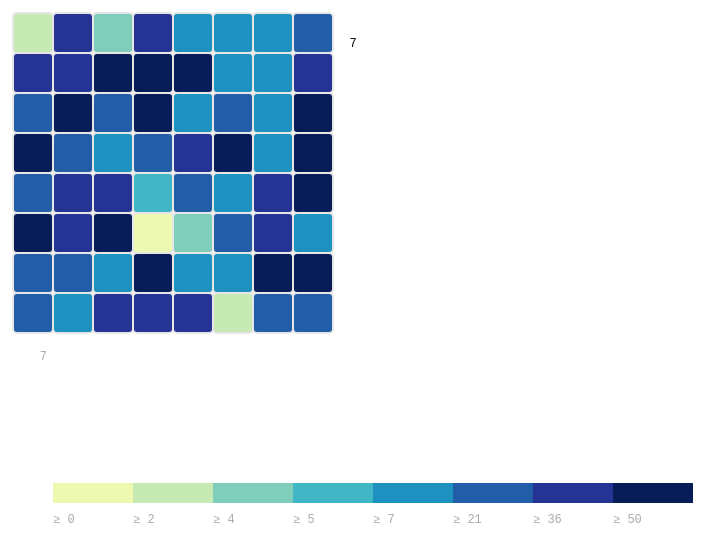
D3 v3 page, settled after 480 driven frames (8 s of simulated time); the page loaded 1 data file(s).


      var margin = { top: 50, right: 0, bottom: 100, left: 80 },
          width = 960 ,
          height = 430,
          gridSize = Math.floor(width / 24),
          legendElementWidth = gridSize*2,
          buckets = 8,
          colors = ["#edf8b1","#c7e9b4","#7fcdbb","#41b6c4","#1d91c0","#225ea8","#253494","#081d58"], // alternatively colorbrewer.YlGnBu[9]
          days = ["0", "1", "2", "3", "4", "5", "6","7"],
          times=["0", "1", "2", "3", "4", "5", "6","7"];
          //times = ["1a", "2a", "3a", "4a", "5a", "6a", "7a", "8a", "9a", "10a", "11a", "12a", "1p", "2p", "3p", "4p", "5p", "6p", "7p", "8p", "9p", "10p", "11p", "12p"];


      d3.csv("testCSV.csv",
        function(d) {
          return {
            day: +d.x,
            hour: +d.y,
            value: +d.frequency
          };
        },
        function(error, data) {
          var colorScale = d3.scale.quantile()
              .domain([0, buckets - 1, d3.max(data, function (d) { return d.value; })])
              .range(colors);

          var svg = d3.select("#chart").append("svg")
              .attr("width", width + margin.left + margin.right)
              .attr("height", height + margin.top + margin.bottom)
              .append("g")
              .attr("transform", "translate(" + margin.left + "," + margin.top + ")");

          var dayLabels = svg.selectAll(".dayLabel")
              .data(days)
              .enter().append("text")
                .text(function (d) { return d; })
                .attr("x", 0)
                .attr("y", function (d, i) { return i * gridSize; })
                .style("text-anchor", "end")
                .attr("transform", "translate(-6," + gridSize / 1.5 + ")")
                .attr("class", function (d, i) { return ((i >= 0 && i <= 4) ? "dayLabel mono axis axis-workweek" : "dayLabel mono axis"); });

          var timeLabels = svg.selectAll(".timeLabel")
              .data(times)
              .enter().append("text")
                .text(function(d) { return d; })
                .attr("x", function(d, i) { return i * gridSize; })
                .attr("y", 0)
                .style("text-anchor", "middle")
                .attr("transform", "translate(" + gridSize / 2 + ", -6)")
                .attr("class", function(d, i) { return ((i >= 7 && i <= 16) ? "timeLabel mono axis axis-worktime" : "timeLabel mono axis"); });

          var heatMap = svg.selectAll(".hour")
              .data(data)
              .enter().append("rect")
              .attr("x", function(d) { return (d.hour - 1) * gridSize; })
              .attr("y", function(d) { return (d.day - 1) * gridSize; })
              .attr("rx", 4)
              .attr("ry", 4)
              .attr("class", "hour bordered")
              .attr("width", gridSize)
              .attr("height", gridSize)
              .style("fill", colors[0]);

          heatMap.transition().duration(1000)
              .style("fill", function(d) { return colorScale(d.value); });

          heatMap.append("title").text(function(d) { return d.value; });
              
          var legend = svg.selectAll(".legend")
              .data([0].concat(colorScale.quantiles()), function(d) { return d; })
              .enter().append("g")
              .attr("class", "legend");

          legend.append("rect")
            .attr("x", function(d, i) { return legendElementWidth * i; })
            .attr("y", height)
            .attr("width", legendElementWidth)
            .attr("height", gridSize / 2)
            .style("fill", function(d, i) { return colors[i]; });

          legend.append("text")
            .attr("class", "mono")
            .text(function(d) { return "≥ " + Math.round(d); })
            .attr("x", function(d, i) { return legendElementWidth * i; })
            .attr("y", height + gridSize);
      });
    

### data: testCSV.csv
x, y, frequency
0, 0, 3
0, 1, 45
0, 2, 5
0, 3, 49
0, 4, 15
0, 5, 10
0, 6, 12
0, 7, 32
1, 0, 48
1, 1, 47
1, 2, 63
1, 3, 62
1, 4, 55
1, 5, 13
1, 6, 16
1, 7, 38
2, 0, 33
2, 1, 59
2, 2, 31
2, 3, 60
2, 4, 14
2, 5, 26
2, 6, 18
2, 7, 58
3, 0, 52
3, 1, 34
3, 2, 19
3, 3, 25
3, 4, 46
3, 5, 53
3, 6, 7
3, 7, 51
4, 0, 23
4, 1, 36
4, 2, 42
4, 3, 6
4, 4, 28
4, 5, 17
4, 6, 44
4, 7, 50
5, 0, 64
5, 1, 40
5, 2, 56
5, 3, 1
5, 4, 4
5, 5, 22
5, 6, 37
5, 7, 21
6, 0, 30
6, 1, 27
6, 2, 8
6, 3, 57
6, 4, 11
6, 5, 9
6, 6, 54
6, 7, 61
7, 0, 24
7, 1, 20
7, 2, 41
7, 3, 43
... 4 more rows